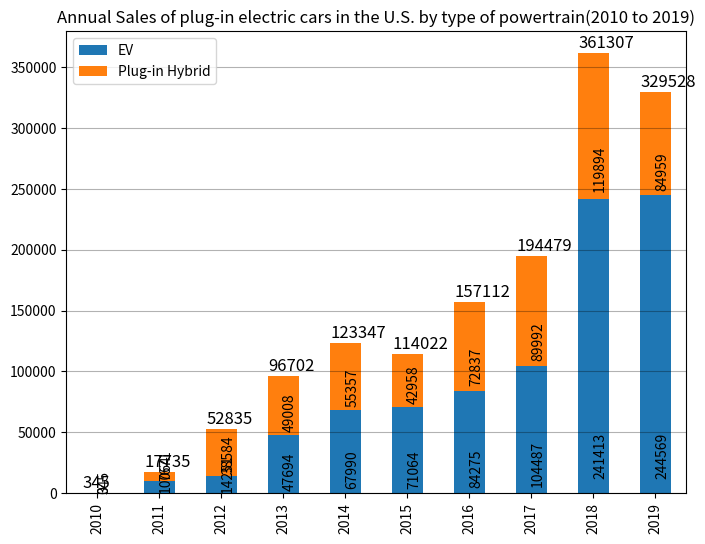

Write Python code to recreate this figure.
# -*- coding: utf-8 -*-
"""
Created on Mon Jun  8 19:07:22 2020

[redacted]
"""


import pandas as pd
import matplotlib.pyplot as plt
import numpy as np

'''
df=pd.DataFrame(index=['2011','2012','2013','2014','2015','2016','2017',
                       '2018','2019'],
                data={'EV + PHEV':[17763,53171,97102,118882,114023,159616,
                            195581,361615,326644],
                      'Charging Outlet':[3394,13392,19410,25602,30945,
                                         42029,50627,61067,78301]})
'''
df1=pd.DataFrame(index=['2010','2011','2012','2013','2014','2015','2016','2017',
                       '2018','2019'],
                data={'EV':[0,10064,14251,47694,67990,71064,84275,
                            104487,241413,244569],
                      'Plug-in Hybrid':[345,7671,38584,49008,55357,
                                        42958,72837,89992,119894,84959]})




'''
x=len(df['EV + PHEV'])
plt.figure(1)
ax=df.plot(figsize=(8,6))
ax.grid(True,axis='y',color='k',alpha=0.3)
ax.set_title('EV Sales vs Charging Outlets (2011 to 2019)')
'''
plt.figure(2)
ax=df1.plot(kind='bar',stacked=True,figsize=(8,6))
ax.grid(False,axis='y',color='k',alpha=0.3)
ax.set_title('Annual Sales of plug-in electric cars in the U.S. by type of powertrain(2010 to 2019)')

df1['Total']=df1['EV']+df1['Plug-in Hybrid']

g=df1['Total']

for rec in ax.patches:
    height=rec.get_height()
    ax.text(rec.get_x() + rec.get_width()/2,
            rec.get_y() + height/20,
            "{:.0f}".format(height),
            ha='left',va='bottom',rotation=90,fontsize=10)

for rec,i in zip(ax.patches,range(len(g.values))):
    #for i in range(len(g.values)):
        height=rec.get_height()
    
        ax.text(rec.get_x() + rec.get_width()/70,
                rec.get_y() + g.values[i]+1000,
                g.values[i],
                ha='left',va='bottom',rotation=00,fontsize=12)
        
        print(rec)
    
plt.show()



# plt.show()